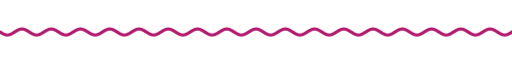
t = 0.00 s
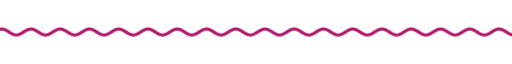
t = 1.67 s
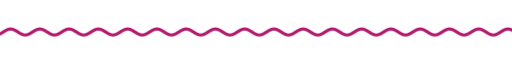
t = 3.33 s
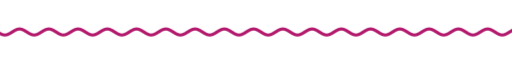
t = 5.00 s
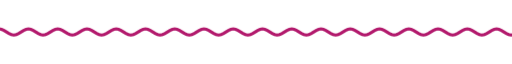
t = 6.67 s
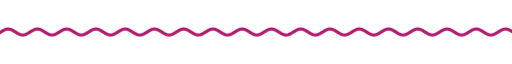
t = 8.33 s

The animated SVG that drew these frames (rendered in a browser with its animation timeline set to each time). Animation: 9 CSS @keyframes rules; frames cover the first 8.33 s, repeats indefinitely.

<svg xmlns="http://www.w3.org/2000/svg" xmlns:xlink="http://www.w3.org/1999/xlink" width="840" height="28" viewBox="0 0 840 28" role="img" aria-label="divider"><title>divider</title><style>text{font-family:G,R,'Google Sans','Segoe UI',Roboto,sans-serif;font-variation-settings:'ROND' 100}
.up{animation:up .8s cubic-bezier(.05,.7,.1,1) both}
.pop{transform-box:fill-box;transform-origin:center;animation:pop .6s cubic-bezier(.34,1.56,.64,1) both}
.fade{animation:fade .9s ease both}
.spin{transform-box:fill-box;transform-origin:center;animation:spin 40s linear infinite}
.spin-r{transform-box:fill-box;transform-origin:center;animation:spin 28s linear infinite reverse}
.bob{transform-box:fill-box;transform-origin:center;animation:bob 7s ease-in-out infinite}
.grow{transform-box:fill-box;transform-origin:left center;animation:grow 1.1s cubic-bezier(.2,0,0,1) both}
.wght{animation:wght 1.6s cubic-bezier(.2,0,0,1) .2s both}
.wave{animation:wave 2.4s linear infinite}
.blink{animation:blink 1s step-end infinite}
@keyframes blink{50%{opacity:0}}
@keyframes up{from{opacity:0;transform:translateY(14px)}to{opacity:1;transform:none}}
@keyframes pop{from{opacity:0;transform:scale(.6)}to{opacity:1;transform:scale(1)}}
@keyframes fade{from{opacity:0}to{opacity:1}}
@keyframes spin{to{transform:rotate(360deg)}}
@keyframes bob{0%,100%{transform:translateY(0) rotate(0)}50%{transform:translateY(-10px) rotate(12deg)}}
@keyframes grow{from{transform:scaleX(0)}to{transform:scaleX(1)}}
@keyframes wght{from{font-variation-settings:'ROND' 100,'wght' 400}to{font-variation-settings:'ROND' 100,'wght' 760}}
@keyframes wave{from{transform:translateX(0)}to{transform:translateX(-48px)}}
@media (prefers-reduced-motion:reduce){*{animation:none!important}}</style><clipPath id="w"><rect x="0" y="0" width="840" height="28"/></clipPath><g clip-path="url(#w)"><path class="wave" d="M0 14.0 L4 16.5 L8 18.3 L12 19.0 L16 18.3 L20 16.5 L24 14.0 L28 11.5 L32 9.7 L36 9.0 L40 9.7 L44 11.5 L48 14.0 L52 16.5 L56 18.3 L60 19.0 L64 18.3 L68 16.5 L72 14.0 L76 11.5 L80 9.7 L84 9.0 L88 9.7 L92 11.5 L96 14.0 L100 16.5 L104 18.3 L108 19.0 L112 18.3 L116 16.5 L120 14.0 L124 11.5 L128 9.7 L132 9.0 L136 9.7 L140 11.5 L144 14.0 L148 16.5 L152 18.3 L156 19.0 L160 18.3 L164 16.5 L168 14.0 L172 11.5 L176 9.7 L180 9.0 L184 9.7 L188 11.5 L192 14.0 L196 16.5 L200 18.3 L204 19.0 L208 18.3 L212 16.5 L216 14.0 L220 11.5 L224 9.7 L228 9.0 L232 9.7 L236 11.5 L240 14.0 L244 16.5 L248 18.3 L252 19.0 L256 18.3 L260 16.5 L264 14.0 L268 11.5 L272 9.7 L276 9.0 L280 9.7 L284 11.5 L288 14.0 L292 16.5 L296 18.3 L300 19.0 L304 18.3 L308 16.5 L312 14.0 L316 11.5 L320 9.7 L324 9.0 L328 9.7 L332 11.5 L336 14.0 L340 16.5 L344 18.3 L348 19.0 L352 18.3 L356 16.5 L360 14.0 L364 11.5 L368 9.7 L372 9.0 L376 9.7 L380 11.5 L384 14.0 L388 16.5 L392 18.3 L396 19.0 L400 18.3 L404 16.5 L408 14.0 L412 11.5 L416 9.7 L420 9.0 L424 9.7 L428 11.5 L432 14.0 L436 16.5 L440 18.3 L444 19.0 L448 18.3 L452 16.5 L456 14.0 L460 11.5 L464 9.7 L468 9.0 L472 9.7 L476 11.5 L480 14.0 L484 16.5 L488 18.3 L492 19.0 L496 18.3 L500 16.5 L504 14.0 L508 11.5 L512 9.7 L516 9.0 L520 9.7 L524 11.5 L528 14.0 L532 16.5 L536 18.3 L540 19.0 L544 18.3 L548 16.5 L552 14.0 L556 11.5 L560 9.7 L564 9.0 L568 9.7 L572 11.5 L576 14.0 L580 16.5 L584 18.3 L588 19.0 L592 18.3 L596 16.5 L600 14.0 L604 11.5 L608 9.7 L612 9.0 L616 9.7 L620 11.5 L624 14.0 L628 16.5 L632 18.3 L636 19.0 L640 18.3 L644 16.5 L648 14.0 L652 11.5 L656 9.7 L660 9.0 L664 9.7 L668 11.5 L672 14.0 L676 16.5 L680 18.3 L684 19.0 L688 18.3 L692 16.5 L696 14.0 L700 11.5 L704 9.7 L708 9.0 L712 9.7 L716 11.5 L720 14.0 L724 16.5 L728 18.3 L732 19.0 L736 18.3 L740 16.5 L744 14.0 L748 11.5 L752 9.7 L756 9.0 L760 9.7 L764 11.5 L768 14.0 L772 16.5 L776 18.3 L780 19.0 L784 18.3 L788 16.5 L792 14.0 L796 11.5 L800 9.7 L804 9.0 L808 9.7 L812 11.5 L816 14.0 L820 16.5 L824 18.3 L828 19.0 L832 18.3 L836 16.5 L840 14.0 L844 11.5 L848 9.7 L852 9.0 L856 9.7 L860 11.5 L864 14.0 L868 16.5 L872 18.3 L876 19.0 L880 18.3 L884 16.5 L888 14.0 L892 11.5 L896 9.7 L900 9.0 L904 9.7 L908 11.5 L912 14.0 L916 16.5 L920 18.3 L924 19.0 L928 18.3 L932 16.5 L936 14.0" fill="none" stroke="#b2196c" stroke-width="5" stroke-linecap="round"/></g></svg>
